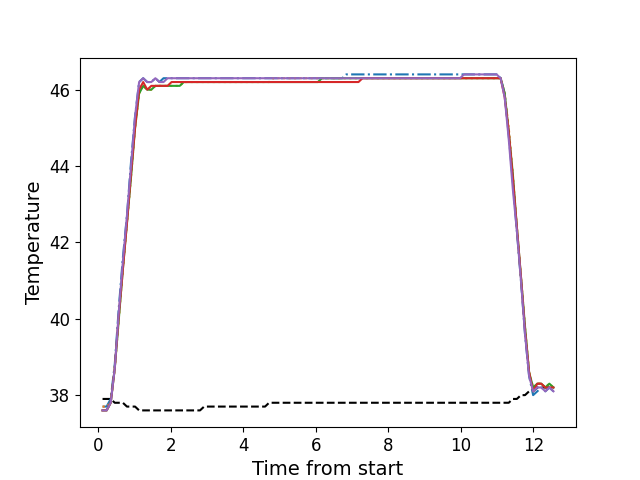

Values plotted in this chart, from the file beside it:
, times, neutral, z1, z2, z3, z4, z5
0, 0.117, 37.9, 37.7, 37.7, 37.6, 37.6, 37.6
1, 0.23, 37.9, 37.7, 37.7, 37.6, 37.6, 37.6
2, 0.342, 37.9, 37.9, 37.8, 37.8, 37.8, 37.8
3, 0.4535, 37.8, 38.8, 38.7, 38.7, 38.7, 38.7
4, 0.5665, 37.8, 40.3, 40.0, 40.0, 40.1, 40.2
5, 0.6779, 37.8, 41.6, 41.3, 41.3, 41.3, 41.5
6, 0.7899, 37.7, 42.7, 42.5, 42.5, 42.5, 42.7
7, 0.902, 37.7, 44.1, 43.7, 43.7, 43.8, 44.0
8, 1.014, 37.7, 45.3, 45.0, 45.0, 45.0, 45.3
9, 1.126, 37.6, 46.2, 45.9, 45.9, 46.0, 46.2
10, 1.238, 37.6, 46.3, 46.1, 46.1, 46.2, 46.3
11, 1.35, 37.6, 46.2, 46.0, 46.0, 46.0, 46.2
12, 1.462, 37.6, 46.2, 46.0, 46.0, 46.1, 46.2
13, 1.575, 37.6, 46.3, 46.1, 46.1, 46.1, 46.3
14, 1.687, 37.6, 46.2, 46.1, 46.1, 46.1, 46.2
15, 1.799, 37.6, 46.3, 46.1, 46.1, 46.1, 46.2
16, 1.91, 37.6, 46.3, 46.1, 46.1, 46.1, 46.3
17, 2.022, 37.6, 46.3, 46.1, 46.1, 46.2, 46.3
18, 2.134, 37.6, 46.3, 46.1, 46.1, 46.2, 46.3
19, 2.247, 37.6, 46.3, 46.1, 46.1, 46.2, 46.3
20, 2.358, 37.6, 46.3, 46.2, 46.2, 46.2, 46.3
21, 2.471, 37.6, 46.3, 46.2, 46.2, 46.2, 46.3
22, 2.584, 37.6, 46.3, 46.2, 46.2, 46.2, 46.3
23, 2.695, 37.6, 46.3, 46.2, 46.2, 46.2, 46.3
24, 2.806, 37.6, 46.3, 46.2, 46.2, 46.2, 46.3
25, 2.919, 37.7, 46.3, 46.2, 46.2, 46.2, 46.3
26, 3.031, 37.7, 46.3, 46.2, 46.2, 46.2, 46.3
27, 3.144, 37.7, 46.3, 46.2, 46.2, 46.2, 46.3
28, 3.255, 37.7, 46.3, 46.2, 46.2, 46.2, 46.3
29, 3.367, 37.7, 46.3, 46.2, 46.2, 46.2, 46.3
30, 3.48, 37.7, 46.3, 46.2, 46.2, 46.2, 46.3
31, 3.591, 37.7, 46.3, 46.2, 46.2, 46.2, 46.3
32, 3.703, 37.7, 46.3, 46.2, 46.2, 46.2, 46.3
33, 3.815, 37.7, 46.3, 46.2, 46.2, 46.2, 46.3
34, 3.927, 37.7, 46.3, 46.2, 46.2, 46.2, 46.3
35, 4.039, 37.7, 46.3, 46.2, 46.2, 46.2, 46.3
36, 4.152, 37.7, 46.3, 46.2, 46.2, 46.2, 46.3
37, 4.264, 37.7, 46.3, 46.2, 46.2, 46.2, 46.3
38, 4.376, 37.7, 46.3, 46.2, 46.2, 46.2, 46.3
39, 4.487, 37.7, 46.3, 46.2, 46.2, 46.2, 46.3
40, 4.6, 37.7, 46.3, 46.2, 46.2, 46.2, 46.3
41, 4.711, 37.8, 46.3, 46.2, 46.2, 46.2, 46.3
42, 4.824, 37.8, 46.3, 46.3, 46.2, 46.2, 46.3
43, 4.936, 37.8, 46.3, 46.3, 46.2, 46.2, 46.3
44, 5.048, 37.8, 46.3, 46.3, 46.2, 46.2, 46.3
45, 5.161, 37.8, 46.3, 46.3, 46.2, 46.2, 46.3
46, 5.272, 37.8, 46.3, 46.3, 46.2, 46.2, 46.3
47, 5.384, 37.8, 46.3, 46.3, 46.2, 46.2, 46.3
48, 5.496, 37.8, 46.3, 46.3, 46.2, 46.2, 46.3
49, 5.609, 37.8, 46.3, 46.3, 46.2, 46.2, 46.3
50, 5.721, 37.8, 46.3, 46.3, 46.2, 46.2, 46.3
51, 5.832, 37.8, 46.3, 46.3, 46.2, 46.2, 46.3
52, 5.945, 37.8, 46.3, 46.3, 46.2, 46.2, 46.3
53, 6.057, 37.8, 46.3, 46.3, 46.2, 46.2, 46.3
54, 6.169, 37.8, 46.3, 46.3, 46.3, 46.2, 46.3
55, 6.28, 37.8, 46.3, 46.3, 46.3, 46.2, 46.3
56, 6.392, 37.8, 46.3, 46.3, 46.3, 46.2, 46.3
57, 6.504, 37.8, 46.3, 46.3, 46.3, 46.2, 46.3
58, 6.616, 37.8, 46.3, 46.3, 46.3, 46.2, 46.3
59, 6.729, 37.8, 46.3, 46.3, 46.3, 46.2, 46.3
... 52 more rows
